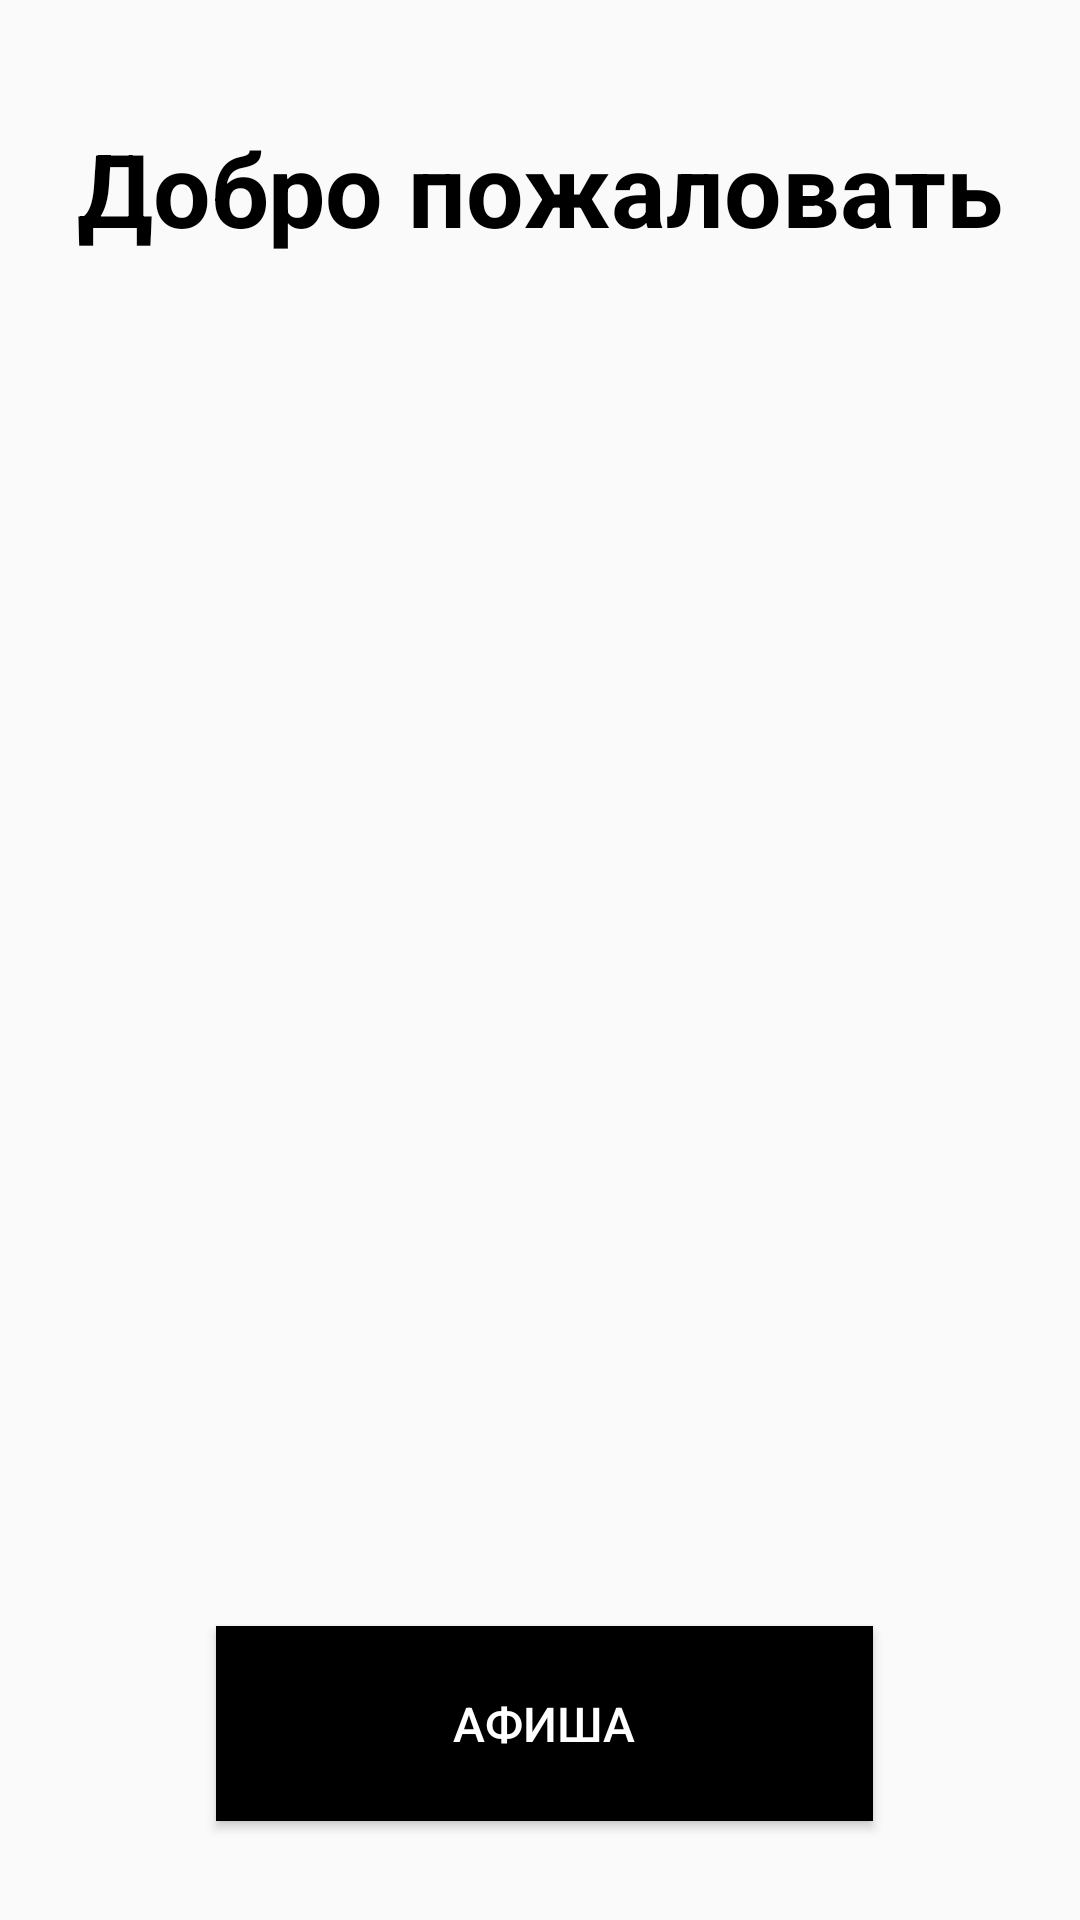

Android layout source for this screen:
<!-- AndroidManifest.xml: application theme AppTheme -->
<!-- res/layout/activity_main.xml -->
<?xml version="1.0" encoding="utf-8"?>
<RelativeLayout xmlns:android="http://schemas.android.com/apk/res/android"
    xmlns:app="http://schemas.android.com/apk/res-auto"
    android:layout_width="match_parent"
    android:layout_height="match_parent"
    xmlns:tools="http://schemas.android.com/tools">

    <ImageView
        android:id="@+id/imageView_message_image"
        android:layout_width="fill_parent"
        android:layout_height="fill_parent"
        android:adjustViewBounds="true"
        android:contentDescription="@string/cats_back"
        android:scaleType="fitCenter"
        android:src="@drawable/cats"
        />

    <TextView
        android:id="@+id/textView"
        android:layout_width="match_parent"
        android:layout_height="wrap_content"
        android:layout_alignParentTop="true"
        android:layout_alignParentEnd="true"
        android:layout_marginTop="40dp"
        android:layout_marginEnd="0dp"
        android:text="@string/welcome"
        android:textAlignment="center"
        android:textColor="@color/black"
        android:textSize="34sp"
        android:textStyle="bold"
        tools:layout_editor_absoluteX="16dp"
        tools:layout_editor_absoluteY="202dp" />

    <Button
        android:id="@+id/welcome_button"
        android:layout_width="wrap_content"
        android:layout_height="65dp"
        android:layout_alignParentStart="true"
        android:layout_alignParentEnd="true"
        android:layout_alignParentBottom="true"
        android:layout_marginStart="72dp"
        android:layout_marginEnd="69dp"
        android:layout_marginBottom="33dp"
        android:background="@android:color/background_dark"
        android:text="@string/go_to_come"
        android:textColor="@color/white"
        android:textSize="16sp" />
</RelativeLayout>
<!-- resources referenced by this layout -->
<resources>
  <color name="black">#FF000000</color>
  <color name="white">#FFFFFFFF</color>
  <string name="cats_back">cats_back</string>
  <string name="go_to_come">Афиша</string>
  <string name="welcome">Добро пожаловать</string>
  <style name="AppTheme" parent="Theme.AppCompat.Light.NoActionBar">
          
          <item name="colorPrimary">@color/colorPrimary</item>
          <item name="colorPrimaryDark">@color/black</item>
          <item name="colorAccent">@color/colorAccent</item>
      </style>
  <color name="colorPrimary">#3F51B5</color>
  <color name="colorAccent">#FF4081</color>
</resources>
